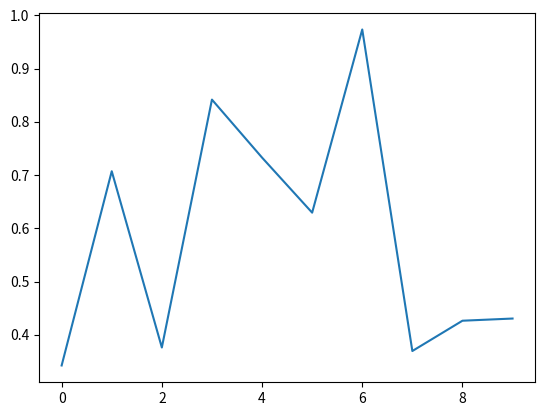

This chart was generated by the following Python code:
# ---
# jupyter:
#   celltoolbar: Slideshow
#   jupytext:
#     cell_metadata_filter: all
#     cell_metadata_json: true
#     formats: ipynb,py:percent
#     notebook_metadata_filter: all
#     text_representation:
#       extension: .py
#       format_name: percent
#       format_version: '1.3'
#       jupytext_version: 1.16.0
#   kernelspec:
#     display_name: Python 3
#     language: python
#     name: python3
#   language_info:
#     name: python
#   rise:
#     scroll: true
#     theme: black
#   toc-autonumbering: true
#   toc-showcode: false
#   toc-showmarkdowntxt: false
# ---

# %% [markdown] slideshow={"slide_type": "slide"}
# # Notebook template

# %% [markdown] slideshow={"slide_type": "fragment"}
# Use this file as a template for creating new notebooks.

# %% [markdown] slideshow={"slide_type": "slide"}
# ## Dependencies

# %% [markdown] slideshow={"slide_type": "fragment"}
# Copies of this template will require the following dependencies:
#
# - jupytext for converting between notebook and script formats
# - jupyter for nbconvert
# - junix for extracting figures
#
# Its other dependencies are not specific to the purpose of the template.

# %% [markdown] slideshow={"slide_type": "slide"}
# ## Usage

# %% [markdown] slideshow={"slide_type": "fragment"}
# Initialize the notebook with the following code:
#
# ```bash
# jupytext --set-formats ipynb,py:percent literate_template.py
# ```
#
# Synchronize the python file with an ipython notebook file using
#
# ```bash
# jupytext --sync literate_template.py
# ```

# %% [markdown] slideshow={"slide_type": "slide"}
# ## Setup

# %% slideshow={"slide_type": "fragment"}
import os

import matplotlib.pyplot as plt
import numpy as np


# %% [markdown] slideshow={"slide_type": "slide"}
# ### Parameters

# %% [markdown] slideshow={"slide_type": "fragment"}
# The following cell defines parameters to be exposed to papermill execution.

# %% slideshow={"slide_type": "fragment"} tags=["parameters"]
TEST_MODE = False

# %% [markdown] slideshow={"slide_type": "fragment"}
# Parameters injected by papermill should appear above.

# %% [markdown] slideshow={"slide_type": "slide"}
# ### Functions

# %% [markdown] slideshow={"slide_type": "fragment"}
# Define functions to be used in the notebook.


# %% slideshow={"slide_type": "fragment"}
def plot_random_numbers(size=10):
    plt.plot(np.random.rand(size))
    plt.show()


# %% [markdown] slideshow={"slide_type": "slide"}
# This cell checks if the notebook is running in test mode.
# If it is, it will reduce the size of the data to be processed.

# %% slideshow={"slide_type": "fragment"}
print(f"Test mode: {TEST_MODE}")
size = 5 if TEST_MODE else 10
print(f"Size: {size}")

# %% [markdown] slideshow={"slide_type": "slide"}
# ## Results

# %% [markdown] slideshow={"slide_type": "fragment"}
# Here are the results of the analysis.

# %% slideshow={"slide_type": "fragment"}
plot_random_numbers(size)

# %% [markdown] slideshow={"slide_type": "slide"}
# ## Postprocessing

# %% [markdown] slideshow={"slide_type": "fragment"}
# The notebook can be converted to html, pdf, or slides using nbconvert:
#
# ```bash
# jupyter nbconvert --to html --template lab --theme dark literate_template.ipynb
# jupyter nbconvert --to pdf literate_template.ipynb
# jupyter nbconvert --to slides literate_template.ipynb --post serve
# ```
#
# figures can be extracted using junix:
#
# ```bash
# mkdir -p figures
# junix -f literate_template.ipynb -o figures/ -p figure
# ```
